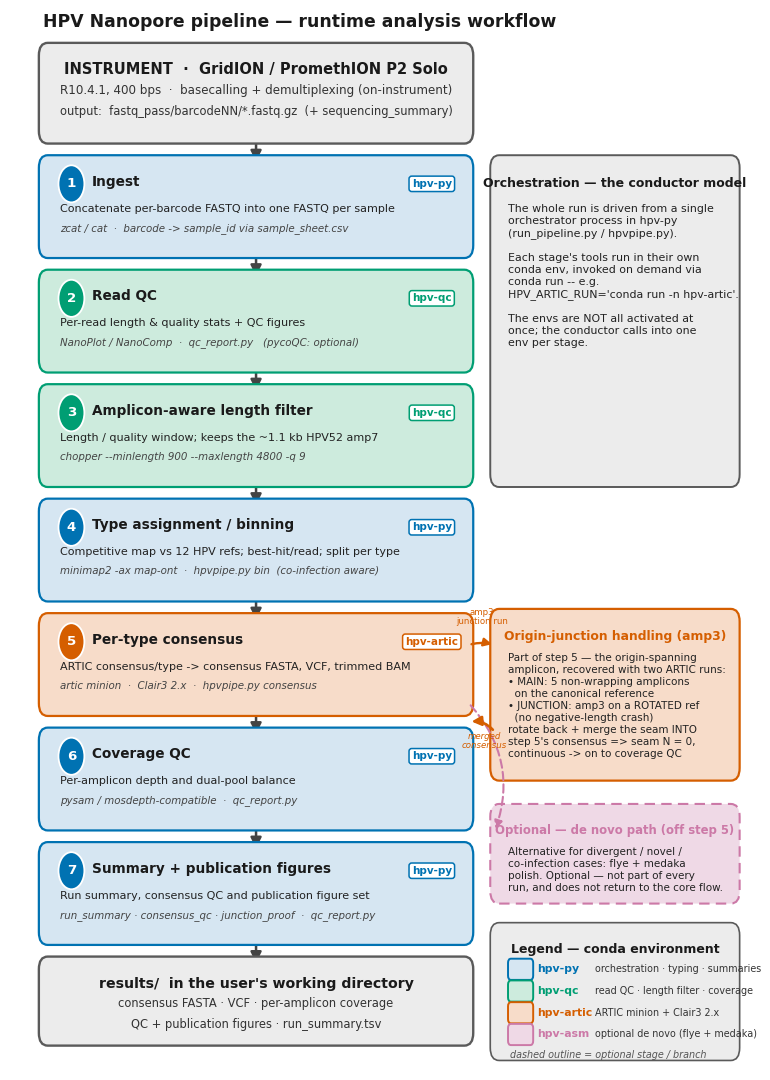

Write Python code to recreate this figure. (Note: this script raises an exception after producing the figure.)
#!/usr/bin/env python3
"""Render the HPV Nanopore pipeline runtime-analysis workflow schematic.

Diagram A — end-to-end data flow from instrument output to results/, faithful to
PIPELINE_STAGES.md, pipeline/run_pipeline.py + pipeline/hpvpipe.py, and the manual's
stage chapter. Pure matplotlib (already in the hpv-py stack); emits vector SVG + PDF
and a 300-dpi PNG. No network dependency.

Usage:  python docs/figures/make_workflow_figure.py
Output: docs/figures/pipeline_workflow.{svg,pdf,png}
"""
from pathlib import Path
import matplotlib
matplotlib.use("Agg")
import matplotlib.pyplot as plt
from matplotlib.patches import FancyBboxPatch, FancyArrowPatch
from matplotlib.lines import Line2D

# ---------------------------------------------------------------- palette
# Okabe-Ito colour-blind-safe hues; pale fill + saturated edge so each conda
# env is also separable in greyscale (distinct luminance) and labelled in-box.
ENV = {
    "hpv-py":    dict(fill="#D6E6F2", edge="#0072B2"),  # blue   - orchestration, typing, summaries
    "hpv-qc":    dict(fill="#CDEBDD", edge="#009E73"),  # green  - read QC, filter, coverage tools
    "hpv-artic": dict(fill="#F7DCC9", edge="#D55E00"),  # verm4  - ARTIC + Clair3 consensus
    "hpv-asm":   dict(fill="#EFD9E6", edge="#CC79A7"),  # purple - optional de novo path
}
INK = "#1A1A1A"
BAND = dict(fill="#ECECEC", edge="#5A5A5A")

plt.rcParams.update({
    "font.family": "DejaVu Sans",   # full glyph coverage -> 0 missing glyphs
    "svg.fonttype": "none",          # keep text as text in the SVG
    "pdf.fonttype": 42,
})

fig = plt.figure(figsize=(7.4, 10.6))
ax = fig.add_axes([0, 0, 1, 1]); ax.set_xlim(0, 1); ax.set_ylim(0, 1); ax.axis("off")


def box(x, y, w, h, *, env=None, band=False, dashed=False, lw=1.6, z=2):
    style = BAND if band else ENV[env]
    p = FancyBboxPatch((x, y), w, h, boxstyle="round,pad=0.006,rounding_size=0.012",
                       linewidth=lw, edgecolor=style["edge"], facecolor=style["fill"],
                       linestyle=(0, (5, 3)) if dashed else "solid", zorder=z)
    ax.add_patch(p)
    return (x + w / 2, y + h / 2)


def vtext(cx, top, lines, *, gap=None):
    """Stack (text, size, weight, colour) tuples downward from `top`."""
    y = top
    for (s, sz, wt, col) in lines:
        ax.text(cx, y, s, ha="center", va="top", fontsize=sz, fontweight=wt,
                color=col, zorder=5)
        y -= (gap if gap else sz / 760.0)
    return y


def chip(cx, cy, label, env, size=7.5):
    st = ENV[env]
    ax.text(cx, cy, label, ha="center", va="center", fontsize=size, fontweight="bold",
            color=st["edge"], zorder=6,
            bbox=dict(boxstyle="round,pad=0.26", fc="white", ec=st["edge"], lw=1.1))


def down_arrow(cx, y0, y1, label=None):
    ax.add_patch(FancyArrowPatch((cx, y0), (cx, y1), arrowstyle="-|>",
                 mutation_scale=16, lw=1.8, color="#444444", zorder=1,
                 shrinkA=0, shrinkB=0))
    if label:
        ax.text(cx + 0.012, (y0 + y1) / 2, label, ha="left", va="center",
                fontsize=7.2, style="italic", color="#555555", zorder=5)


# ---------------------------------------------------------------- geometry
COL_X, COL_W = 0.045, 0.575          # main vertical flow column
COL_CX = COL_X + COL_W / 2
SB_X, SB_W = 0.655, 0.325            # right sidebar
H = 0.085                            # stage box height
GAP = 0.023                          # arrow gap between stages

# ---- instrument header band
itop, ih = 0.963, 0.083
box(COL_X, itop - ih, COL_W, ih, band=True, lw=1.7)
vtext(COL_CX, itop - 0.012, [
    ("INSTRUMENT  ·  GridION / PromethION P2 Solo", 10.5, "bold", INK),
    ("R10.4.1, 400 bps  ·  basecalling + demultiplexing (on-instrument)", 8.6, "normal", "#333333"),
    ("output:  fastq_pass/barcodeNN/*.fastq.gz  (+ sequencing_summary)", 8.3, "normal", "#333333"),
], gap=0.0205)

# ---- the seven runtime stages
stages = [
    ("1", "Ingest", "hpv-py",
     "Concatenate per-barcode FASTQ into one FASTQ per sample",
     "zcat / cat  ·  barcode -> sample_id via sample_sheet.csv"),
    ("2", "Read QC", "hpv-qc",
     "Per-read length & quality stats + QC figures",
     "NanoPlot / NanoComp  ·  qc_report.py   (pycoQC: optional)"),
    ("3", "Amplicon-aware length filter", "hpv-qc",
     "Length / quality window; keeps the ~1.1 kb HPV52 amp7",
     "chopper --minlength 900 --maxlength 4800 -q 9"),
    ("4", "Type assignment / binning", "hpv-py",
     "Competitive map vs 12 HPV refs; best-hit/read; split per type",
     "minimap2 -ax map-ont  ·  hpvpipe.py bin  (co-infection aware)"),
    ("5", "Per-type consensus", "hpv-artic",
     "ARTIC consensus/type -> consensus FASTA, VCF, trimmed BAM",
     "artic minion  ·  Clair3 2.x  ·  hpvpipe.py consensus"),
    ("6", "Coverage QC", "hpv-py",
     "Per-amplicon depth and dual-pool balance",
     "pysam / mosdepth-compatible  ·  qc_report.py"),
    ("7", "Summary + publication figures", "hpv-py",
     "Run summary, consensus QC and publication figure set",
     "run_summary · consensus_qc · junction_proof  ·  qc_report.py"),
]

cy = {}
# place stages, recording centre y of each
top = itop - ih - GAP
for (num, name, env, what, tool) in stages:
    ytop = top
    ybot = ytop - H
    box(COL_X, ybot, COL_W, H, env=env)
    # numbered disc
    ax.add_patch(plt.Circle((COL_X + 0.038, ytop - 0.021), 0.0175,
                 facecolor=ENV[env]["edge"], edgecolor="white", lw=1.3, zorder=6))
    ax.text(COL_X + 0.038, ytop - 0.021, num, ha="center", va="center",
            fontsize=9.6, fontweight="bold", color="white", zorder=7)
    # env chip in the top-right corner (kept clear of the body text below)
    chip(COL_X + COL_W - 0.050, ytop - 0.021, env, env)
    ax.text(COL_X + 0.066, ytop - 0.0125, name, ha="left", va="top",
            fontsize=9.8, fontweight="bold", color=INK, zorder=6)
    ax.text(COL_X + 0.022, ytop - 0.040, what, ha="left", va="top",
            fontsize=8.0, color="#222222", zorder=6)
    ax.text(COL_X + 0.022, ytop - 0.058, tool, ha="left", va="top",
            fontsize=7.4, color="#444444", fontstyle="italic", zorder=6)
    cy[num] = (ytop, ybot, (ytop + ybot) / 2)
    top = ybot - GAP

# arrows between stages
prev_bot = itop - ih
for num, _, _, _, _ in stages:
    ytop, ybot, _ = cy[num]
    down_arrow(COL_CX, prev_bot, ytop)
    prev_bot = ybot

# ---- results footer band
rtop = prev_bot - GAP
rh = 0.072
down_arrow(COL_CX, prev_bot, rtop)
box(COL_X, rtop - rh, COL_W, rh, band=True, lw=1.7)
vtext(COL_CX, rtop - 0.013, [
    ("results/  in the user's working directory", 10.2, "bold", INK),
    ("consensus FASTA · VCF · per-amplicon coverage", 8.3, "normal", "#333333"),
    ("QC + publication figures · run_summary.tsv", 8.3, "normal", "#333333"),
], gap=0.0195)

# ---------------------------------------------------------------- sidebar
# (a) conductor-model note, aligned with stages 1-3
note_top = cy["1"][0]
note_bot = cy["3"][1]
box(SB_X, note_bot, SB_W, note_top - note_bot, band=True, lw=1.4)
nx = SB_X + 0.018
ax.text(SB_X + SB_W / 2, note_top - 0.015, "Orchestration — the conductor model",
        ha="center", va="top", fontsize=9.0, fontweight="bold", color=INK, zorder=6)
ax.text(nx, note_top - 0.040,
        "The whole run is driven from a single\n"
        "orchestrator process in hpv-py\n"
        "(run_pipeline.py / hpvpipe.py).\n\n"
        "Each stage's tools run in their own\n"
        "conda env, invoked on demand via\n"
        "conda run -- e.g.\n"
        "HPV_ARTIC_RUN='conda run -n hpv-artic'.\n\n"
        "The envs are NOT all activated at\n"
        "once; the conductor calls into one\n"
        "env per stage.",
        ha="left", va="top", fontsize=7.9, color="#222222", zorder=6, linespacing=1.25)

# (b) origin-junction handling — INTEGRAL to step 5: it loops out for the rotated
#     amp3 run and the merged consensus returns to the main flow (solid arrows).
J_C = ENV["hpv-artic"]["edge"]
j_top = cy["5"][0] + 0.004
j_h = 0.150
j_bot = j_top - j_h
box(SB_X, j_bot, SB_W, j_h, env="hpv-artic", lw=1.6)
ax.text(SB_X + SB_W / 2, j_top - 0.014, "Origin-junction handling (amp3)",
        ha="center", va="top", fontsize=8.9, fontweight="bold", color=J_C, zorder=6)
ax.text(SB_X + 0.018, j_top - 0.036,
        "Part of step 5 — the origin-spanning\n"
        "amplicon, recovered with two ARTIC runs:\n"
        "• MAIN: 5 non-wrapping amplicons\n"
        "  on the canonical reference\n"
        "• JUNCTION: amp3 on a ROTATED ref\n"
        "  (no negative-length crash)\n"
        "rotate back + merge the seam INTO\n"
        "step 5's consensus => seam N = 0,\n"
        "continuous -> on to coverage QC",
        ha="left", va="top", fontsize=7.5, color="#222222", zorder=6, linespacing=1.25)
# IN: step 5 -> junction (solid)
ax.add_patch(FancyArrowPatch((COL_X + COL_W, cy["5"][0] - 0.024), (SB_X, j_top - 0.028),
             arrowstyle="-|>", mutation_scale=12, lw=1.7, color=J_C, zorder=3,
             connectionstyle="arc3,rad=-0.15"))
ax.text((COL_X + COL_W + SB_X) / 2, cy["5"][0] - 0.006, "amp3\njunction run",
        ha="center", va="bottom", fontsize=6.2, color=J_C, zorder=6, linespacing=1.0)
# RETURN: merged consensus -> back into the 5->6 flow (SOLID; integral, not a dead end)
merge_y = (cy["5"][1] + cy["6"][0]) / 2
ax.add_patch(FancyArrowPatch((SB_X, j_bot + 0.040), (COL_X + COL_W, merge_y),
             arrowstyle="-|>", mutation_scale=14, lw=1.9, color=J_C, zorder=3,
             connectionstyle="arc3,rad=0.28"))
ax.text((COL_X + COL_W + SB_X) / 2 + 0.004, merge_y - 0.010, "merged\nconsensus",
        ha="center", va="top", fontsize=6.2, fontstyle="italic", color=J_C,
        zorder=6, linespacing=1.0)

# (c) optional de novo branch off STEP 5 (DASHED, optional, NO return — distinct from junction)
D_C = ENV["hpv-asm"]["edge"]
dn_top = j_bot - 0.034
dn_h = 0.082
dn_bot = dn_top - dn_h
box(SB_X, dn_bot, SB_W, dn_h, env="hpv-asm", dashed=True, lw=1.5)
ax.text(SB_X + SB_W / 2, dn_top - 0.013, "Optional — de novo path (off step 5)",
        ha="center", va="top", fontsize=8.4, fontweight="bold", color=D_C, zorder=6)
ax.text(SB_X + 0.018, dn_top - 0.035,
        "Alternative for divergent / novel /\n"
        "co-infection cases: flye + medaka\n"
        "polish. Optional — not part of every\n"
        "run, and does not return to the core flow.",
        ha="left", va="top", fontsize=7.5, color="#222222", zorder=6, linespacing=1.22)
# dashed one-way arrow step 5 -> de novo (no return)
ax.add_patch(FancyArrowPatch((COL_X + COL_W, cy["5"][1] + 0.006), (SB_X, dn_top - 0.020),
             arrowstyle="-|>", mutation_scale=12, lw=1.5, color=D_C,
             linestyle=(0, (4, 2)), zorder=2, connectionstyle="arc3,rad=-0.30"))

# ---------------------------------------------------------------- legend
ly = dn_bot - 0.030
lh = 0.118
box(SB_X, ly - lh, SB_W, lh, band=True, lw=1.2)
ax.text(SB_X + SB_W / 2, ly - 0.013, "Legend — conda environment",
        ha="center", va="top", fontsize=9.0, fontweight="bold", color=INK, zorder=6)
order = [("hpv-py", "orchestration · typing · summaries"),
         ("hpv-qc", "read QC · length filter · coverage"),
         ("hpv-artic", "ARTIC minion + Clair3 2.x"),
         ("hpv-asm", "optional de novo (flye + medaka)")]
yy = ly - 0.036
for env, desc in order:
    st = ENV[env]
    ax.add_patch(FancyBboxPatch((SB_X + 0.020, yy - 0.010), 0.030, 0.016,
                 boxstyle="round,pad=0.002,rounding_size=0.004",
                 facecolor=st["fill"], edgecolor=st["edge"], lw=1.4, zorder=6))
    ax.text(SB_X + 0.058, yy - 0.002, env, ha="left", va="center",
            fontsize=7.8, fontweight="bold", color=st["edge"], zorder=6)
    ax.text(SB_X + 0.135, yy - 0.002, desc, ha="left", va="center",
            fontsize=6.9, color="#333333", zorder=6)
    yy -= 0.0205
ax.text(SB_X + 0.020, yy - 0.001,
        "dashed outline = optional stage / branch",
        ha="left", va="center", fontsize=6.9, fontstyle="italic", color="#555555", zorder=6)

# ---------------------------------------------------------------- title
ax.text(0.045, 0.997, "HPV Nanopore pipeline — runtime analysis workflow",
        ha="left", va="top", fontsize=12.4, fontweight="bold", color=INK)

out = Path(__file__).resolve().parent
for ext in ("svg", "pdf", "png"):
    fig.savefig(out / f"pipeline_workflow.{ext}", dpi=300,
                bbox_inches="tight", pad_inches=0.06,
                facecolor="white")
    print("wrote", out / f"pipeline_workflow.{ext}")
